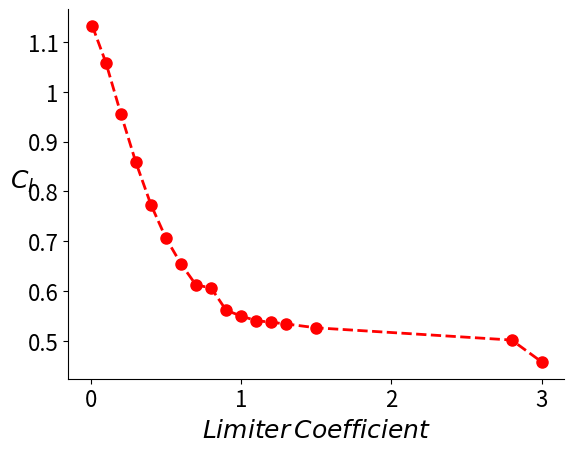
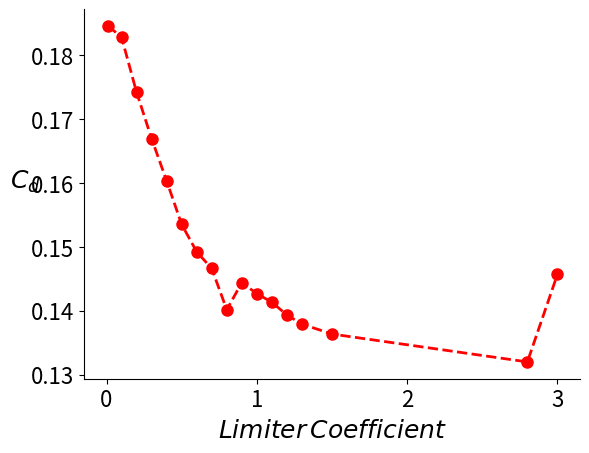

Generate these figures, in order, with matplotlib:
# This file generates the limiter vs. force coefficients plots for G0
# The data was copied from the google doc.

import numpy as np
import matplotlib as mpl
import matplotlib.pyplot as plt

# Data From Google Sheet
# Coarsest Grid G0
# Cl and Cd for alpha = 15degrees
# For limiter value of 10 this diverges.
G0 = {}
G0['limiter'] = np.array([0.01,0.1,0.2,0.3,0.4,0.5,0.6,0.7,0.8,0.9,1,1.1,1.2,1.3,1.5,2.8,3])
G0['Cl_15'] = np.array([1.132402092,1.058882632,0.955665529,0.858017631,0.7731440578,0.7058578435,0.654236601,0.6118423402,0.6060703159,0.5613000825,0.549381038,0.5402739752,0.5368964237,0.5335710082,0.5257995459,0.5012420718,0.4572776521])
G0['Cd_15'] = np.array([0.1845497871,0.1827848017,0.1741650459,0.1669107215,0.160298775,0.1534846663,0.1492036143,0.1465929162,0.1401358611,0.1443830659,0.1426560954,0.1413189728,0.1393179875,0.1379002617,0.1363347796,0.1319724923,0.1456738211])

### Lift of 15 degrees. ###
fig, ax = plt.subplots()
ax.tick_params(axis='y',labelsize=16)
ax.tick_params(axis='x',labelsize=16)
ax.set_xlabel('$Limiter\,Coefficient$',size=18)
ax.set_ylabel('$C_l$',rotation=0,size=18)
ax.plot(G0['limiter'],G0['Cl_15'],label='$G0$',color='r',linestyle='--',marker='o',markersize=8,lw=2)
ax.set_xticks([0,1,2,3])
#ax.set_xticklabels(limiter_labels,size=16)
#ax.set_yticks([1.46,1.57])
#ax.set_ylim(1.455,1.575)
ax.set_xlim(-0.15,3.15)


# Clean up the graph remove the top part of the box.
ax.spines['top'].set_visible(False)
ax.spines['right'].set_visible(False)
# Remove the left over ticks at the top.
#ax.tick_params(top='off')
ax.xaxis.tick_bottom()
ax.yaxis.tick_left()
major_formatter = mpl.ticker.FormatStrFormatter('%g')
ax.xaxis.set_major_formatter(major_formatter) # This will write over the custom labels.
ax.yaxis.set_major_formatter(major_formatter)

fig.savefig('G0_limiter_effect_lift15deg.pdf')

### Drag of 15 degrees. ###
fig, ax = plt.subplots()
ax.tick_params(axis='y',labelsize=16)
ax.tick_params(axis='x',labelsize=16)
ax.set_xlabel('$Limiter\,Coefficient$',size=18)
ax.set_ylabel('$C_d$',rotation=0,size=18)
ax.plot(G0['limiter'],G0['Cd_15'],label='$G0$',color='r',linestyle='--',marker='o',markersize=8,lw=2)
ax.set_xticks([0,1,2,3])
#ax.set_xticklabels(limiter_labels,size=16)
#ax.set_yticks([1.46,1.57])
#ax.set_ylim(1.455,1.575)
ax.set_xlim(-0.15,3.15)


# Clean up the graph remove the top part of the box.
ax.spines['top'].set_visible(False)
ax.spines['right'].set_visible(False)
# Remove the left over ticks at the top.
#ax.tick_params(top='off')
ax.xaxis.tick_bottom()
ax.yaxis.tick_left()
major_formatter = mpl.ticker.FormatStrFormatter('%g')
ax.xaxis.set_major_formatter(major_formatter) # This will write over the custom labels.
ax.yaxis.set_major_formatter(major_formatter)
fig.savefig('G0_limiter_effect_drag15deg.pdf')


plt.show()



